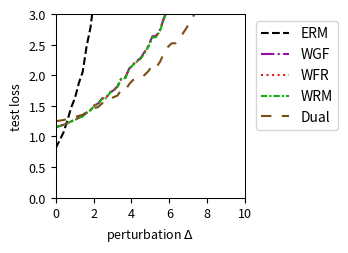

The script that saved this image:
import numpy as np
import matplotlib.pyplot as plt
from scipy.optimize import minimize
from scipy.special import logsumexp

# --- Experiment Setup & Parameter Definitions ---
# Define the problem's dimensions
DIM_M = 10  # Number of rows for matrix A
DIM_N = 10  # Number of columns for matrix A (dimension of theta)

# Define the number of training/test samples
N_TRAIN_SAMPLES = 10
N_TEST_SAMPLES = 1000

# Define the perturbation range for distribution shift
DELTA_MIN = 0.0
DELTA_MAX = 10.0
DELTA_STEPS = 50

# --- DRO Algorithm Hyperparameters ---
N_EPOCHS = 50 # Number of iterations for the outer optimization
LEARNING_RATE = 0.01 # Learning rate for the outer optimization of theta
LAMBDA_VAL = 0.1 # Regularization parameter lambda
EPSILON = 0.5 # Entropy regularization parameter epsilon
GRAD_CLIP_THRESHOLD = 100.0 # Gradient clipping threshold to prevent explosion

# WGF (Algorithm 3), WFR (Algorithm 4), WRM Specific Parameters
K_INNER_STEPS = 1000  # Number of inner loop iterations K
INNER_STEP_SIZE = 0.0001 # Inner loop step size eta
WFR_WEIGHT_STEP_SIZE = 0.0016 # Step size for weight updates in WFR

# WGF, WFR, RGO Specific Parameters
M_PARTICLES = 8 # Number of particles (samples) used

# Dual Method Specific Parameters
SINKHORN_SAMPLE_LEVEL = 4 # Monte Carlo sampling level for the Dual method

# --- Generate a Fixed Problem Instance ---
np.random.seed(42)
A0 = np.random.randn(DIM_M, DIM_N)
A1 = np.random.randn(DIM_M, DIM_N)
b = np.random.randn(DIM_M)

# --- Data Generation Functions ---
def generate_training_data(n_samples):
    """Generates training data."""
    return np.random.uniform(-0.5, 0.5, n_samples)

def generate_test_data(n_samples, delta):
    """Generates test data with a distributional shift."""
    lower_bound = -0.5 * (1 + delta)
    upper_bound = 0.5 * (1 + delta)
    return np.random.uniform(lower_bound, upper_bound, n_samples)

# --- Core Function Definitions (Vectorized) ---
def loss_function(theta, z):
    """ Computes the loss f_theta(z) for a single sample or a batch of samples z. """
    z = np.atleast_1d(z)
    # A_z shape: (num_z, DIM_M, DIM_N)
    A_z = A0[np.newaxis, :, :] + z[:, np.newaxis, np.newaxis] * A1[np.newaxis, :, :]
    # residual shape: (num_z, DIM_M)
    residual = A_z @ theta - b[np.newaxis, :]
    # loss shape: (num_z,)
    loss = np.sum(residual**2, axis=1) / DIM_M
    return loss.squeeze()

def loss_grad_theta(theta, z):
    """ Computes the gradient of the loss function with respect to theta, nabla_theta f_theta(z), for one or a batch of z. """
    z = np.atleast_1d(z)
    # A_z shape: (num_z, DIM_M, DIM_N)
    A_z = A0[np.newaxis, :, :] + z[:, np.newaxis, np.newaxis] * A1[np.newaxis, :, :]
    # residual shape: (num_z, DIM_M)
    residual = A_z @ theta - b[np.newaxis, :]
    # grad shape: (num_z, DIM_N)
    grad = 2 * (A_z.transpose(0, 2, 1) @ residual[:, :, np.newaxis]).squeeze(axis=2)
    return grad.squeeze()

def loss_grad_z(theta, z):
    """ Computes the gradient of the loss function with respect to z, nabla_z f_theta(z), for one or a batch of z. """
    z = np.atleast_1d(z)
    # A_z shape: (num_z, DIM_M, DIM_N)
    A_z = A0[np.newaxis, :, :] + z[:, np.newaxis, np.newaxis] * A1[np.newaxis, :, :]
    # residual shape: (num_z, DIM_M)
    residual = A_z @ theta - b[np.newaxis, :]
    # grad_A_z is A1 @ theta, shape: (DIM_M,)
    grad_A_z = A1 @ theta
    # grad shape: (num_z,)
    grad = 2 * np.sum(residual * grad_A_z[np.newaxis, :], axis=1)
    return grad.squeeze()

# --- ERM (Empirical Risk Minimization) Implementation ---
def erm_objective_function(theta, xi_samples):
    """ Calculates the ERM objective function value (average loss). """
    return np.mean(loss_function(theta, xi_samples))

def solve_erm(xi_train_samples):
    """ Solves the ERM problem using an optimizer. """
    initial_theta = np.zeros(DIM_N)
    result = minimize(
        erm_objective_function, initial_theta, args=(xi_train_samples,), method='BFGS')
    if not result.success:
        print("Warning: ERM optimization may not have converged.")
    return result.x

# --- MMD-DRO (Maximum Mean Discrepancy DRO) Implementation ---
def imq_kernel_and_grad_numpy(x, y, c=1.0, beta=-0.5):
    """
    Computes the Inverse Multi-Quadric (IMQ) kernel and its gradient w.r.t. x.
    k(x, y) = (c + ||x - y||^2)^beta
    """
    diffs = x[:, np.newaxis, :] - y[np.newaxis, :, :]
    sq_dists = np.sum(diffs**2, axis=2)
    kernel_matrix = (c + sq_dists)**beta
    grad_multiplier = 2 * beta * (c + sq_dists)**(beta - 1)
    grad_k_x = diffs * grad_multiplier[:, :, np.newaxis]
    return kernel_matrix, grad_k_x

def solve_mmd_dro(xi_train_samples):
    """ Solves Sinkhorn DRO using an MMD gradient flow sampler. """
    theta = np.zeros(DIM_N)
    num_train = len(xi_train_samples)

    for epoch in range(N_EPOCHS):
        particles = np.tile(xi_train_samples[:, np.newaxis], (1, M_PARTICLES))
        current_inner_steps = int(max(5, K_INNER_STEPS * (epoch + 1) / N_EPOCHS))
        
        for _ in range(current_inner_steps):
            particles_flat = particles.flatten()
            loss_grads = loss_grad_z(theta, particles_flat)

            particles_reshaped = particles_flat[:, np.newaxis]
            xi_train_reshaped = xi_train_samples[:, np.newaxis]

            _, grad_K_clone = imq_kernel_and_grad_numpy(particles_reshaped, particles_reshaped)
            mmd_term1 = np.mean(grad_K_clone, axis=1).squeeze()

            _, grad_K_orig = imq_kernel_and_grad_numpy(particles_reshaped, xi_train_reshaped)
            mmd_term2 = np.mean(grad_K_orig, axis=1).squeeze()

            velocity = loss_grads - LAMBDA_VAL * (mmd_term1 - mmd_term2)
            noise = np.random.randn(*particles_flat.shape) * 0.01
            
            particles_flat = particles_flat + INNER_STEP_SIZE * velocity + noise
            particles = particles_flat.reshape(num_train, M_PARTICLES)
        
        all_grads = loss_grad_theta(theta, particles.flatten())
        avg_particle_grads = all_grads.reshape(num_train, M_PARTICLES, -1).mean(axis=1)
        total_grad = avg_particle_grads.sum(axis=0)
            
        avg_grad = total_grad / num_train
        grad_norm = np.linalg.norm(avg_grad)
        if grad_norm > GRAD_CLIP_THRESHOLD:
            avg_grad = avg_grad * GRAD_CLIP_THRESHOLD / grad_norm
        theta -= LEARNING_RATE * avg_grad
        
    return theta


# --- RGO (Algorithm 2) Implementation (Vectorized) ---
# def solve_rgo(xi_train_samples):
#     """ Solves Sinkhorn DRO using the RGO algorithm. """
#     theta = np.zeros(DIM_N)
#     num_train = len(xi_train_samples)
    
#     def rgo_inner_objective(z, xi, current_theta):
#         l = loss_function(current_theta, z.flatten()).reshape(z.shape)
#         penalty = (z - xi)**2
#         return -l / (LAMBDA_VAL * EPSILON) + penalty / EPSILON

#     def rgo_inner_objective_grad_z(z, xi, current_theta):
#         grad_l_z = loss_grad_z(current_theta, z)
#         grad_penalty = 2 * (z - xi)
#         return -grad_l_z / (LAMBDA_VAL * EPSILON) + grad_penalty
    
#     for epoch in range(N_EPOCHS):
#         # Stage 1: Use gradient descent to find z* for all xi simultaneously
#         z_k = xi_train_samples.copy()
#         for _ in range(K_INNER_STEPS):
#             grad = rgo_inner_objective_grad_z(z_k, xi_train_samples, theta)
#             z_k -= INNER_STEP_SIZE * grad
#         z_star_batch = z_k

#         # Stage 2: Vectorized rejection sampling M_PARTICLES times for each xi
#         variance = (LAMBDA_VAL * EPSILON) / (2 * LAMBDA_VAL - RGO_SMOOTHNESS_L)
#         if variance <= 0: variance = 1e-6
#         std_dev = np.sqrt(variance)
        
#         z_star_expanded = z_star_batch[:, np.newaxis]
#         xi_expanded = xi_train_samples[:, np.newaxis]
        
#         final_accepted_samples = np.zeros((num_train, M_PARTICLES))
#         active_flags = np.ones((num_train, M_PARTICLES), dtype=bool)
        
#         for _ in range(100): # Max 100 attempts for vectorization
#             if not np.any(active_flags): break
            
#             proposals = np.random.normal(0, std_dev, size=(num_train, M_PARTICLES))
#             z_candidates = z_star_expanded + proposals
            
#             f_val_candidates = rgo_inner_objective(z_candidates, xi_expanded, theta)
#             f_val_star = rgo_inner_objective(z_star_expanded, xi_expanded, theta)
            
#             log_accept_prob = -f_val_candidates + f_val_star - (proposals**2 / (2*variance))
            
#             acceptance_mask = np.log(np.random.rand(num_train, M_PARTICLES)) < log_accept_prob
#             newly_accepted = acceptance_mask & active_flags
            
#             final_accepted_samples[newly_accepted] = z_candidates[newly_accepted]
#             active_flags[newly_accepted] = False

#         if np.any(active_flags):
#             final_accepted_samples[active_flags] = z_star_expanded[active_flags]

#         all_grads = loss_grad_theta(theta, final_accepted_samples.flatten())
#         avg_particle_grads = all_grads.reshape(num_train, M_PARTICLES, -1).mean(axis=1)
#         total_grad = avg_particle_grads.sum(axis=0)
        
#         avg_grad = total_grad / num_train
#         grad_norm = np.linalg.norm(avg_grad)
#         if grad_norm > GRAD_CLIP_THRESHOLD:
#             avg_grad = avg_grad * GRAD_CLIP_THRESHOLD / grad_norm
#         theta -= LEARNING_RATE * avg_grad
        
#     return theta

# --- Wasserstein Gradient Flow (WGF) Implementation (Vectorized) ---
def solve_wgf(xi_train_samples):
    """ Solves Sinkhorn DRO using Wasserstein Gradient Flow (WGF). """
    theta = np.zeros(DIM_N)
    num_train = len(xi_train_samples)
    
    def f_bar_grad_z(z, xi, current_theta):
        grad_f = loss_grad_z(current_theta, z)
        return grad_f - 2 * LAMBDA_VAL * (z - xi)

    for epoch in range(N_EPOCHS):
        particles = np.tile(xi_train_samples[:, np.newaxis], (1, M_PARTICLES))
        
        for _ in range(K_INNER_STEPS):
            particles_flat = particles.flatten()
            xi_expanded = np.repeat(xi_train_samples, M_PARTICLES)
            
            grad = f_bar_grad_z(particles_flat, xi_expanded, theta)
            noise = np.random.normal(0, 1, size=particles_flat.shape)
            
            updated_particles_flat = particles_flat + INNER_STEP_SIZE * grad + np.sqrt(2 * INNER_STEP_SIZE * LAMBDA_VAL * EPSILON) * noise
            particles = updated_particles_flat.reshape(num_train, M_PARTICLES)
            particles = np.clip(particles, -1, 1)
            
        all_grads = loss_grad_theta(theta, particles.flatten())
        avg_particle_grads = all_grads.reshape(num_train, M_PARTICLES, -1).mean(axis=1)
        total_grad = avg_particle_grads.sum(axis=0)
            
        avg_grad = total_grad / num_train
        grad_norm = np.linalg.norm(avg_grad)
        if grad_norm > GRAD_CLIP_THRESHOLD:
            avg_grad = avg_grad * GRAD_CLIP_THRESHOLD / grad_norm
        theta -= LEARNING_RATE * avg_grad
        
    return theta

# --- WFR Flow (Algorithm 4) Implementation (Vectorized) ---
def solve_wfr(xi_train_samples):
    """ Solves Sinkhorn DRO using WFR Flow. """
    theta = np.zeros(DIM_N)
    num_train = len(xi_train_samples)
    
    def f_bar_grad_z(z, xi, current_theta):
        grad_f = loss_grad_z(current_theta, z)
        return grad_f - 2 * LAMBDA_VAL * (z - xi)

    for epoch in range(N_EPOCHS):
        particles = np.tile(xi_train_samples[:, np.newaxis], (1, M_PARTICLES))
        weights = np.full((num_train, M_PARTICLES), 1.0 / M_PARTICLES)
        
        for _ in range(K_INNER_STEPS):
            particles_flat = particles.flatten()
            xi_expanded = np.repeat(xi_train_samples, M_PARTICLES)
            
            grad = f_bar_grad_z(particles_flat, xi_expanded, theta)
            noise = np.random.normal(0, 1, size=particles_flat.shape)
            updated_particles_flat = particles_flat + INNER_STEP_SIZE * grad + np.sqrt(2 * INNER_STEP_SIZE * LAMBDA_VAL * EPSILON) * noise
            particles = updated_particles_flat.reshape(num_train, M_PARTICLES)
            particles = np.clip(particles, -1, 1)
            
            f_bar_val = loss_function(theta, particles.flatten()).reshape(particles.shape) - LAMBDA_VAL * (particles - xi_train_samples[:, np.newaxis])**2
            weights = (weights**(1 - LAMBDA_VAL * EPSILON * WFR_WEIGHT_STEP_SIZE)) * np.exp(WFR_WEIGHT_STEP_SIZE * f_bar_val)
            
            sum_weights = np.sum(weights, axis=1, keepdims=True)
            weights /= (sum_weights + 1e-9)

            low_weight_threshold = 1e-3
            low_weight_mask = weights < low_weight_threshold
            rows_with_low_weights = np.any(low_weight_mask, axis=1)

            if np.any(rows_with_low_weights):
                max_weight_indices = np.argmax(weights, axis=1, keepdims=True)
                max_weight_vals = np.take_along_axis(weights, max_weight_indices, axis=1)
                highest_weight_point_data = np.take_along_axis(particles, max_weight_indices, axis=1)

                low_weights_sum = np.sum(weights * low_weight_mask, axis=1, keepdims=True)
                num_low_weights = np.sum(low_weight_mask, axis=1, keepdims=True)

                avg_weight = (max_weight_vals + low_weights_sum) / (num_low_weights + 1.0 + 1e-9)

                max_weight_mask = np.zeros_like(weights, dtype=bool)
                np.put_along_axis(max_weight_mask, max_weight_indices, True, axis=1)

                update_mask = (low_weight_mask | max_weight_mask) & rows_with_low_weights[:, np.newaxis]
                
                x_update_mask = low_weight_mask & rows_with_low_weights[:, np.newaxis]

                weights = np.where(update_mask, avg_weight, weights)

                particles = np.where(x_update_mask, highest_weight_point_data, particles)

                sum_weights = np.sum(weights, axis=1, keepdims=True)
                weights /= (sum_weights + 1e-9)
            
        all_grads = loss_grad_theta(theta, particles.flatten()).reshape(num_train, M_PARTICLES, -1)
        weighted_grads = np.sum(weights[:, :, np.newaxis] * all_grads, axis=1)
        total_grad = np.sum(weighted_grads, axis=0)
        
        avg_grad = total_grad / num_train
        grad_norm = np.linalg.norm(avg_grad)
        if grad_norm > GRAD_CLIP_THRESHOLD:
            avg_grad = avg_grad * GRAD_CLIP_THRESHOLD / grad_norm
        theta -= LEARNING_RATE * avg_grad
        
    return theta

# --- WRM (Wasserstein Robust Method) Implementation (Vectorized) ---
def solve_wrm(xi_train_samples):
    """ Solves using WRM (deterministic inner optimization). """
    theta = np.zeros(DIM_N)
    num_train = len(xi_train_samples)
    
    def f_bar_grad_z(z, xi, current_theta):
        grad_f = loss_grad_z(current_theta, z)
        return grad_f - 2 * LAMBDA_VAL * (z - xi)

    for epoch in range(N_EPOCHS):
        z_k = xi_train_samples.copy()
        for _ in range(K_INNER_STEPS):
            grad = f_bar_grad_z(z_k, xi_train_samples, theta)
            z_k += INNER_STEP_SIZE * grad
            z_k = np.clip(z_k, -1, 1)
            
        total_grad = loss_grad_theta(theta, z_k).sum(axis=0)
            
        avg_grad = total_grad / num_train
        grad_norm = np.linalg.norm(avg_grad)
        if grad_norm > GRAD_CLIP_THRESHOLD:
            avg_grad = avg_grad * GRAD_CLIP_THRESHOLD / grad_norm
        theta -= LEARNING_RATE * avg_grad
        
    return theta

# --- Dual Method Implementation (Vectorized) ---
def solve_dual(xi_train_samples):
    """ Solves Sinkhorn DRO using the dual method. """
    theta = np.zeros(DIM_N)
    num_train = len(xi_train_samples)
    
    levels = np.arange(SINKHORN_SAMPLE_LEVEL + 1)
    numerators = 2.0**(-levels)
    denominator = 2.0 - 2.0**(-SINKHORN_SAMPLE_LEVEL)
    probabilities = numerators / denominator
    
    for _ in range(N_EPOCHS):
        sampled_level = np.random.choice(levels, p=probabilities)
        m = 2**sampled_level
        
        noise = np.random.randn(num_train, m) * np.sqrt(EPSILON)
        z_samples = xi_train_samples[:, np.newaxis] + noise
        
        v = loss_function(theta, z_samples.flatten()).reshape(num_train, m) / (LAMBDA_VAL * EPSILON)
        
        v_max = np.max(v, axis=1, keepdims=True)
        weights = np.exp(v - v_max) 
        weights /= np.sum(weights, axis=1, keepdims=True)
        
        grads = loss_grad_theta(theta, z_samples.flatten()).reshape(num_train, m, -1)
        weighted_grads = np.sum(weights[:, :, np.newaxis] * grads, axis=1)
        total_grad = np.sum(weighted_grads, axis=0)

        avg_grad = total_grad / num_train
        grad_norm = np.linalg.norm(avg_grad)
        if grad_norm > GRAD_CLIP_THRESHOLD:
            avg_grad = avg_grad * GRAD_CLIP_THRESHOLD / grad_norm
        theta -= LEARNING_RATE * avg_grad
        
    return theta

# --- Experiment Execution and Evaluation ---
def run_experiment():
    """ Executes the complete experimental procedure. """
    xi_train = generate_training_data(N_TRAIN_SAMPLES)
    
    print("Solving ERM model...")
    theta_erm = solve_erm(xi_train)
    # print("Solving RGO model...")
    # theta_rgo = solve_rgo(xi_train)
    print("Solving WGF model...")
    np.random.seed(42)
    theta_wgf = solve_wgf(xi_train)
    print("Solving WFR model...")
    np.random.seed(42)
    theta_wfr = solve_wfr(xi_train)
    print("Solving WRM model...")
    theta_wrm = solve_wrm(xi_train)
    print("Solving Dual model...")
    np.random.seed(42)
    theta_dual = solve_dual(xi_train)
    # print("Solvinh MMD model...")
    # theta_mmd_dro = solve_mmd_dro(xi_train)
    print("All models solved.")

    delta_values = np.linspace(DELTA_MIN, DELTA_MAX, DELTA_STEPS)
    results = {'ERM': [], 'WGF': [], 'WFR': [], 'WRM': [], 'Dual': []} #, 'MMD': []
    models = {
        'ERM': theta_erm,  'WGF': theta_wgf, 
        'WFR': theta_wfr, 'WRM': theta_wrm, 'Dual': theta_dual#, 'MMD': theta_mmd_dro
    }

    print("Evaluating all models...")
    for delta in delta_values:
        xi_test = generate_test_data(N_TEST_SAMPLES, delta)
        for name, theta in models.items():
            test_loss = erm_objective_function(theta, xi_test)
            results[name].append(test_loss)
            
    print("Evaluation complete.")
    return delta_values, results

# --- Results Visualization ---
def plot_results(delta_values, results):
    """ Plots the loss curves for all models against the perturbation delta. """
    fig, ax = plt.subplots(figsize=(3.6, 2.613), dpi=300)

    styles = {
        'ERM': {'color': 'k', 'linestyle': '--'},
        'RGO': {'color': '#9467bd', 'linestyle': '-'}, 
        'WGF': {'color': "#9a0ba7", 'linestyle': '-.'},
        'WFR': {'color': "#db2020", 'linestyle': ':'},
        'WRM': {'color': "#0eaf0e", 'linestyle': (0, (3, 1, 1, 1))}, 
        'Dual': {'color': "#7A4E15", 'linestyle': (0, (5, 5))}, 
        'MMD': {'color': "#f19317", 'linestyle': (0, (1, 1))} 
    }
    
    for name, losses in results.items():
        ax.plot(delta_values, losses, linewidth=1.5, label=name, **styles[name])

    #ax.set_title('(a) Uncertain least squares loss', fontsize=11)
    ax.set_xlabel(r'perturbation $\Delta$', fontsize=9)
    ax.set_ylabel('test loss', fontsize=9)
    ax.tick_params(axis='both', which='major', labelsize=9)
    for spine in ax.spines.values():
        spine.set_linewidth(0.75)
    ax.set_xlim(0, 10)
    ax.set_ylim(0, 3)
    ax.grid(False)
    ax.legend(fontsize=10)
    ax.legend(loc='upper left', bbox_to_anchor=(1.02, 1))
    plt.tight_layout()
    plt.savefig('uncertain_least_squares_results.pdf', dpi=300)
    plt.show()

# --- Main Program Entry ---
if __name__ == '__main__':
    with np.errstate(all='ignore'):
        delta_vals, all_results = run_experiment()
        plot_results(delta_vals, all_results)